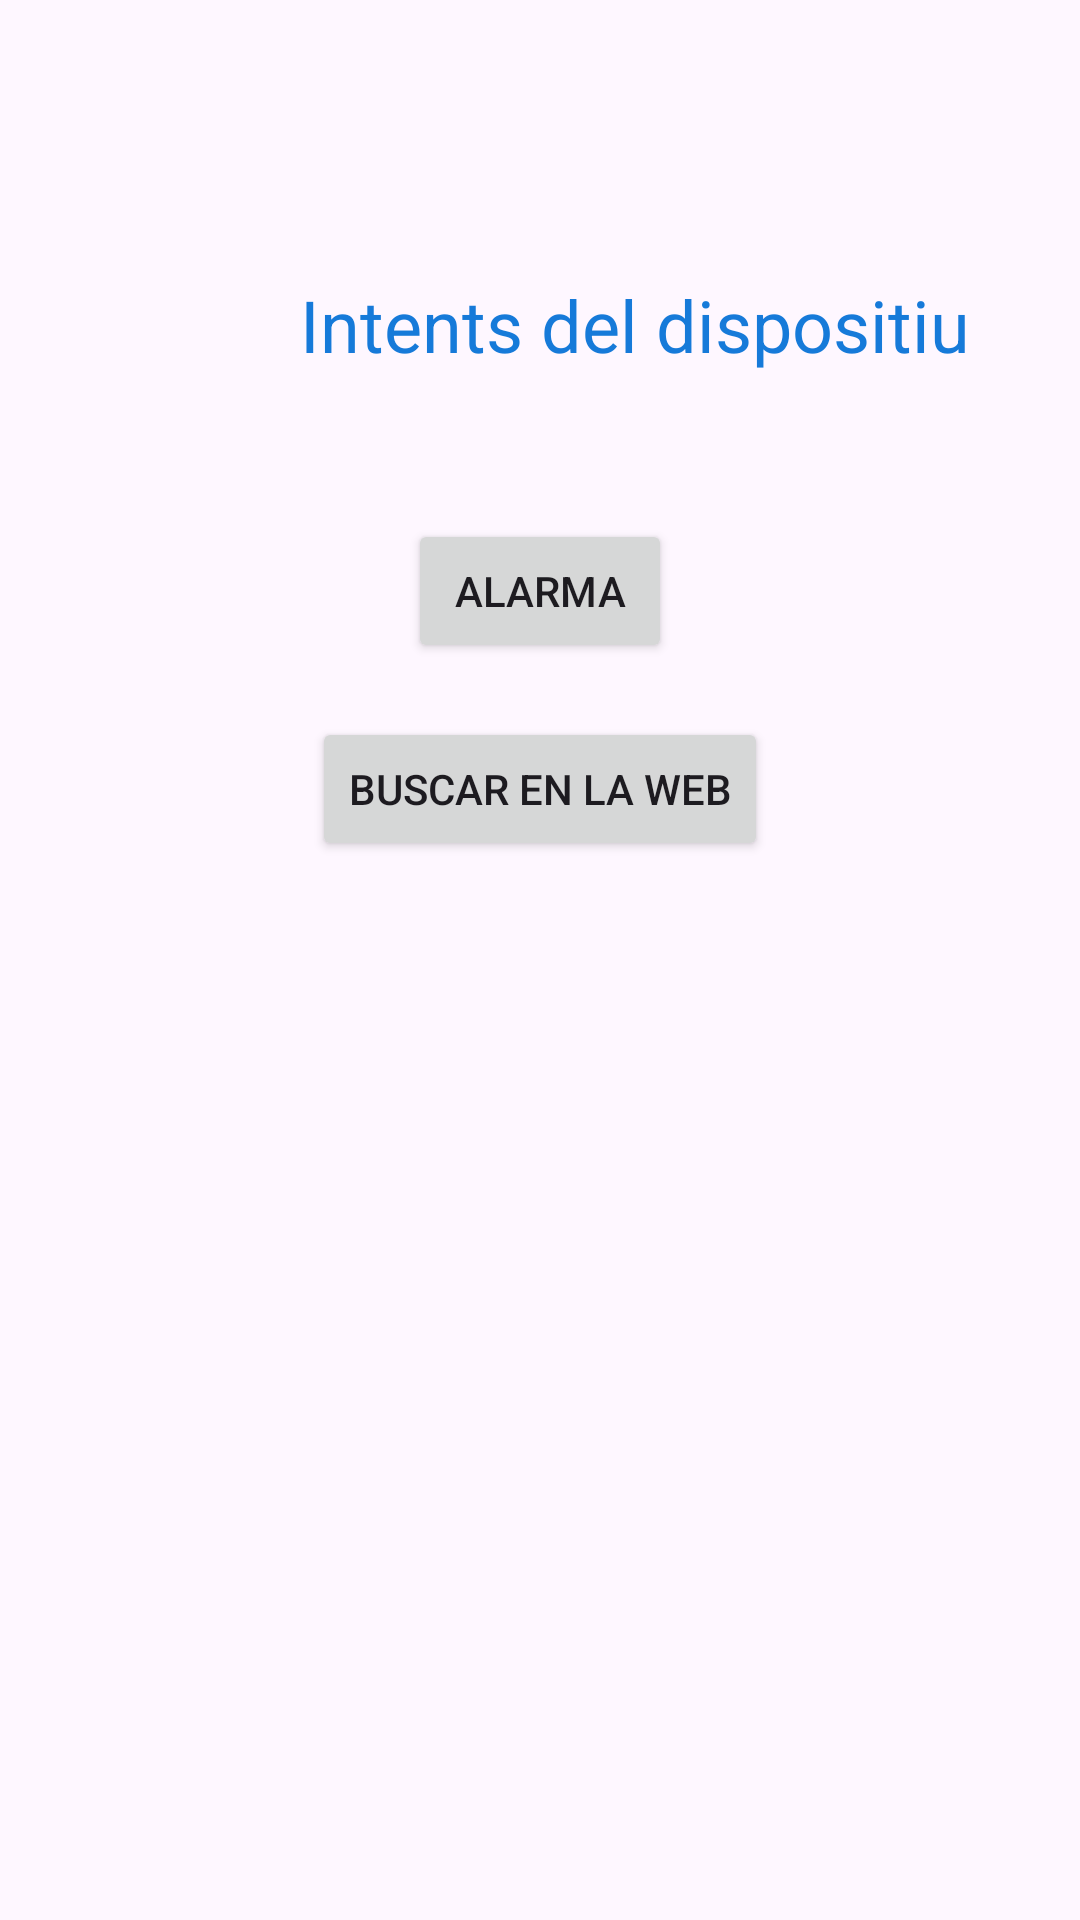

This screen was rendered from an Android layout file. Write that file and the resources it references.
<!-- AndroidManifest.xml: application theme Theme.ConversorUnitatsLidiaIngles -->
<!-- res/layout/activity_main.xml -->
<?xml version="1.0" encoding="utf-8"?>
<androidx.constraintlayout.widget.ConstraintLayout xmlns:android="http://schemas.android.com/apk/res/android"
    xmlns:app="http://schemas.android.com/apk/res-auto"
    xmlns:tools="http://schemas.android.com/tools"
    android:id="@+id/main"
    android:layout_width="match_parent"
    android:layout_height="match_parent"
    tools:context=".MainActivity">

    <Button
        android:id="@+id/buttonAlarm"
        android:layout_width="wrap_content"
        android:layout_height="wrap_content"
        android:layout_marginTop="173dp"
        android:text="Alarma"
        app:layout_constraintEnd_toEndOf="parent"
        app:layout_constraintHorizontal_bias="0.5"
        app:layout_constraintStart_toStartOf="parent"
        app:layout_constraintTop_toTopOf="parent" />

    <Button
        android:id="@+id/bttSearch"
        android:layout_width="wrap_content"
        android:layout_height="wrap_content"
        android:layout_marginTop="18dp"
        android:text="Buscar en la web"
        app:layout_constraintEnd_toEndOf="parent"
        app:layout_constraintHorizontal_bias="0.5"
        app:layout_constraintStart_toStartOf="parent"
        app:layout_constraintTop_toBottomOf="@+id/buttonAlarm" />

    <TextView
        android:id="@+id/textView"
        android:layout_width="wrap_content"
        android:layout_height="wrap_content"
        android:layout_marginStart="100dp"
        android:layout_marginTop="92dp"
        android:text="Intents del dispositiu"
        android:textColor="@color/onprimary"
        android:textSize="24sp"
        app:layout_constraintStart_toStartOf="parent"
        app:layout_constraintTop_toTopOf="parent" />

</androidx.constraintlayout.widget.ConstraintLayout>
<!-- resources referenced by this layout -->
<resources>
  <color name="onprimary">#167AD9</color>
  <style name="Theme.ConversorUnitatsLidiaIngles" parent="Base.Theme.ConversorUnitatsLidiaIngles" />
  <style name="Base.Theme.ConversorUnitatsLidiaIngles" parent="Theme.Material3.DayNight.NoActionBar">
          
          
      </style>
</resources>
